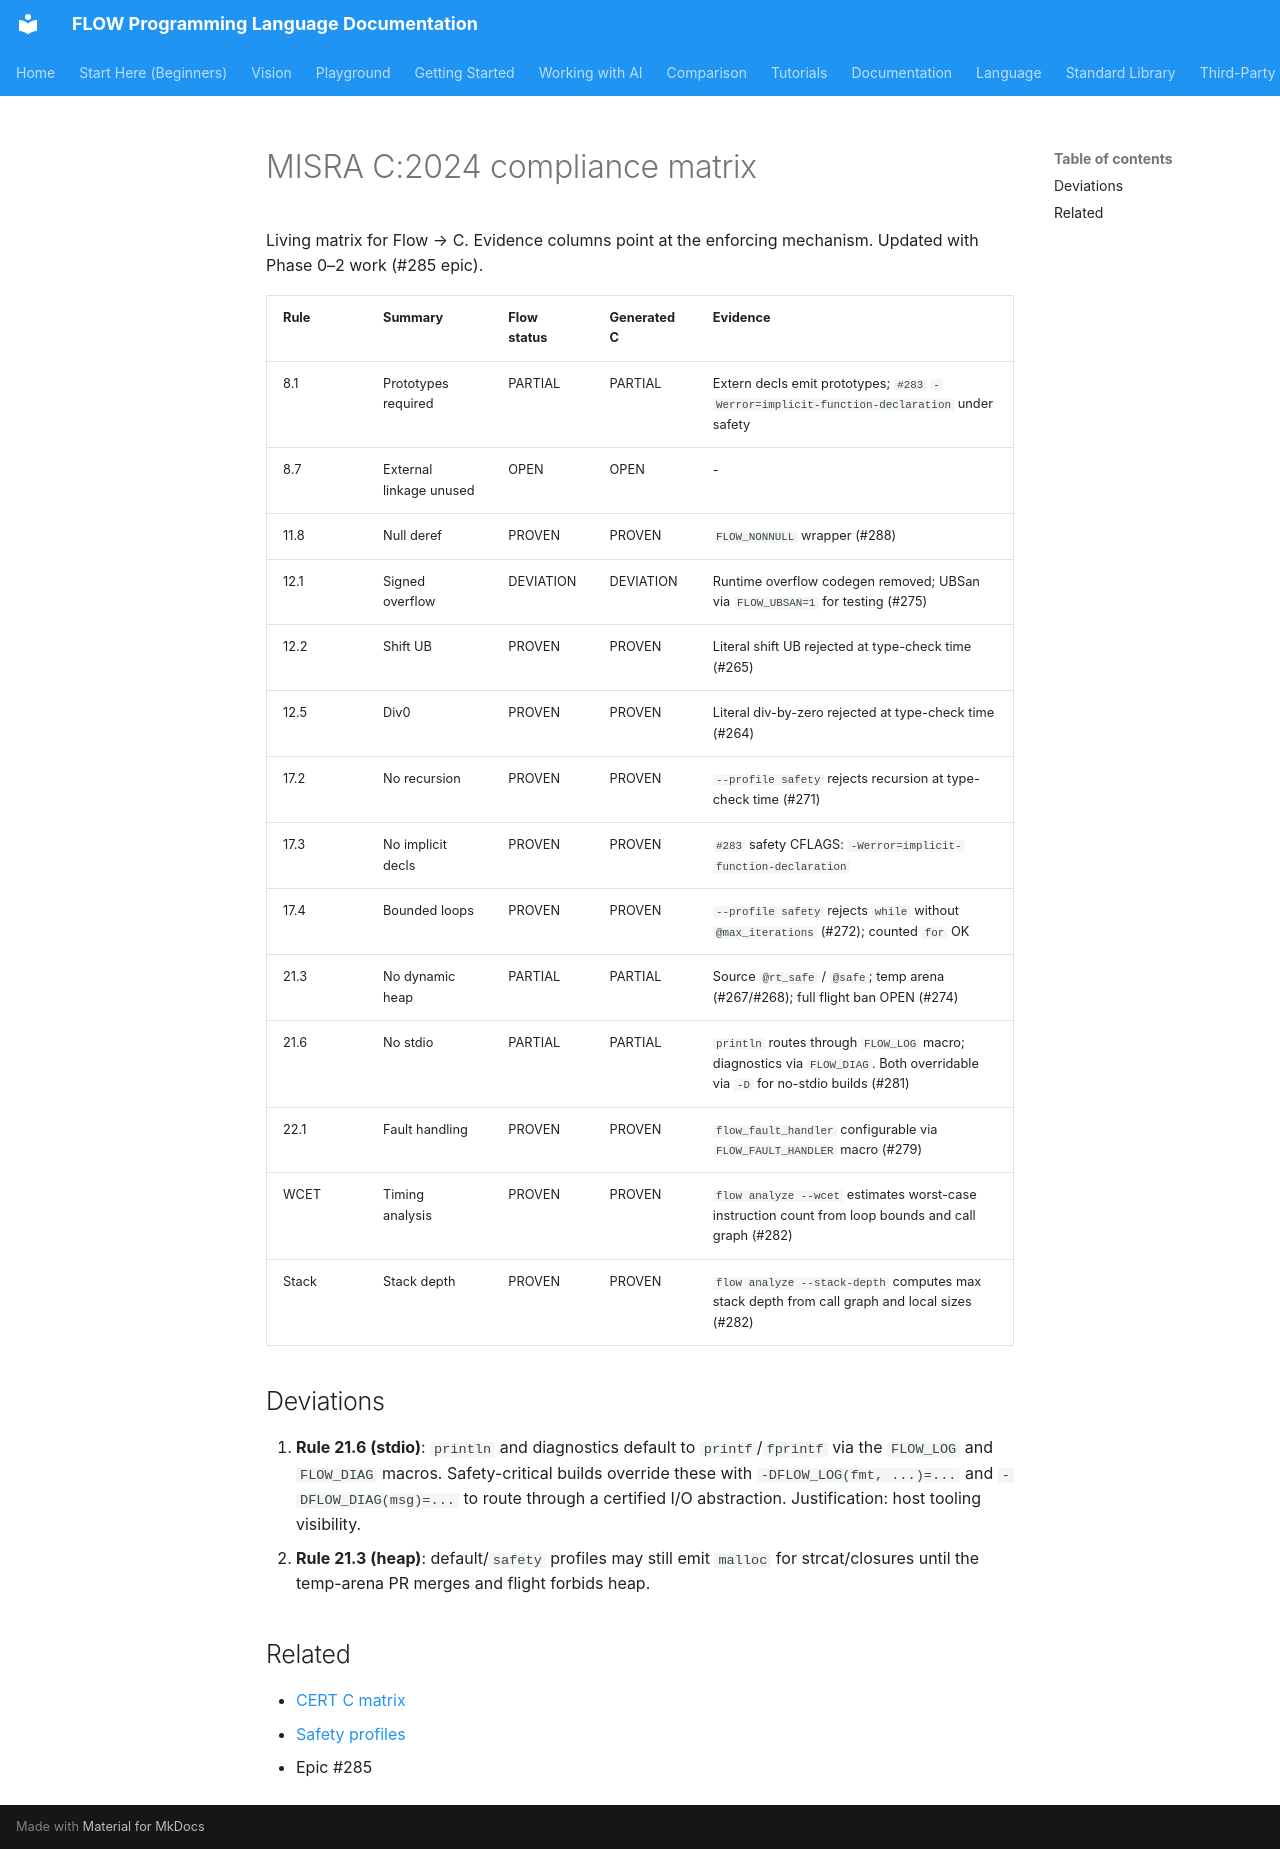

repository: flooooooooooow/flow · page: certification/misra-c-2024-compliance/index.html · generator: mkdocs

# MISRA C:2024 compliance matrix

Living matrix for Flow → C. Evidence columns point at the enforcing
mechanism. Updated with Phase 0–2 work (#285 epic).

| Rule | Summary | Flow status | Generated C | Evidence |
|------|---------|-------------|-------------|----------|
| 8.1 | Prototypes required | PARTIAL | PARTIAL | Extern decls emit prototypes; `#283` `-Werror=implicit-function-declaration` under safety |
| 8.7 | External linkage unused | OPEN | OPEN | - |
| 11.8 | Null deref | PROVEN | PROVEN | `FLOW_NONNULL` wrapper (#288) |
| 12.1 | Signed overflow | DEVIATION | DEVIATION | Runtime overflow codegen removed; UBSan via `FLOW_UBSAN=1` for testing (#275) |
| 12.2 | Shift UB | PROVEN | PROVEN | Literal shift UB rejected at type-check time (#265) |
| 12.5 | Div0 | PROVEN | PROVEN | Literal div-by-zero rejected at type-check time (#264) |
| 17.2 | No recursion | PROVEN | PROVEN | `--profile safety` rejects recursion at type-check time (#271) |
| 17.3 | No implicit decls | PROVEN | PROVEN | `#283` safety CFLAGS: `-Werror=implicit-function-declaration` |
| 17.4 | Bounded loops | PROVEN | PROVEN | `--profile safety` rejects `while` without `@max_iterations` (#272); counted `for` OK |
| 21.3 | No dynamic heap | PARTIAL | PARTIAL | Source `@rt_safe` / `@safe`; temp arena (#267/#268); full flight ban OPEN (#274) |
| 21.6 | No stdio | PARTIAL | PARTIAL | `println` routes through `FLOW_LOG` macro; diagnostics via `FLOW_DIAG`. Both overridable via `-D` for no-stdio builds (#281) |
| 22.1 | Fault handling | PROVEN | PROVEN | `flow_fault_handler` configurable via `FLOW_FAULT_HANDLER` macro (#279) |
| WCET | Timing analysis | PROVEN | PROVEN | `flow analyze --wcet` estimates worst-case instruction count from loop bounds and call graph (#282) |
| Stack | Stack depth | PROVEN | PROVEN | `flow analyze --stack-depth` computes max stack depth from call graph and local sizes (#282) |

## Deviations

1. **Rule 21.6 (stdio)**: `println` and diagnostics default to `printf`/`fprintf`
   via the `FLOW_LOG` and `FLOW_DIAG` macros. Safety-critical builds override
   these with `-DFLOW_LOG(fmt, ...)=...` and `-DFLOW_DIAG(msg)=...` to route
   through a certified I/O abstraction. Justification: host tooling visibility.
2. **Rule 21.3 (heap)**: default/`safety` profiles may still emit `malloc` for
   strcat/closures until the temp-arena PR merges and flight forbids heap.

## Related

- [CERT C matrix](cert-c-compliance.md)
- [Safety profiles](../language/safety-profiles.md)
- Epic #285
